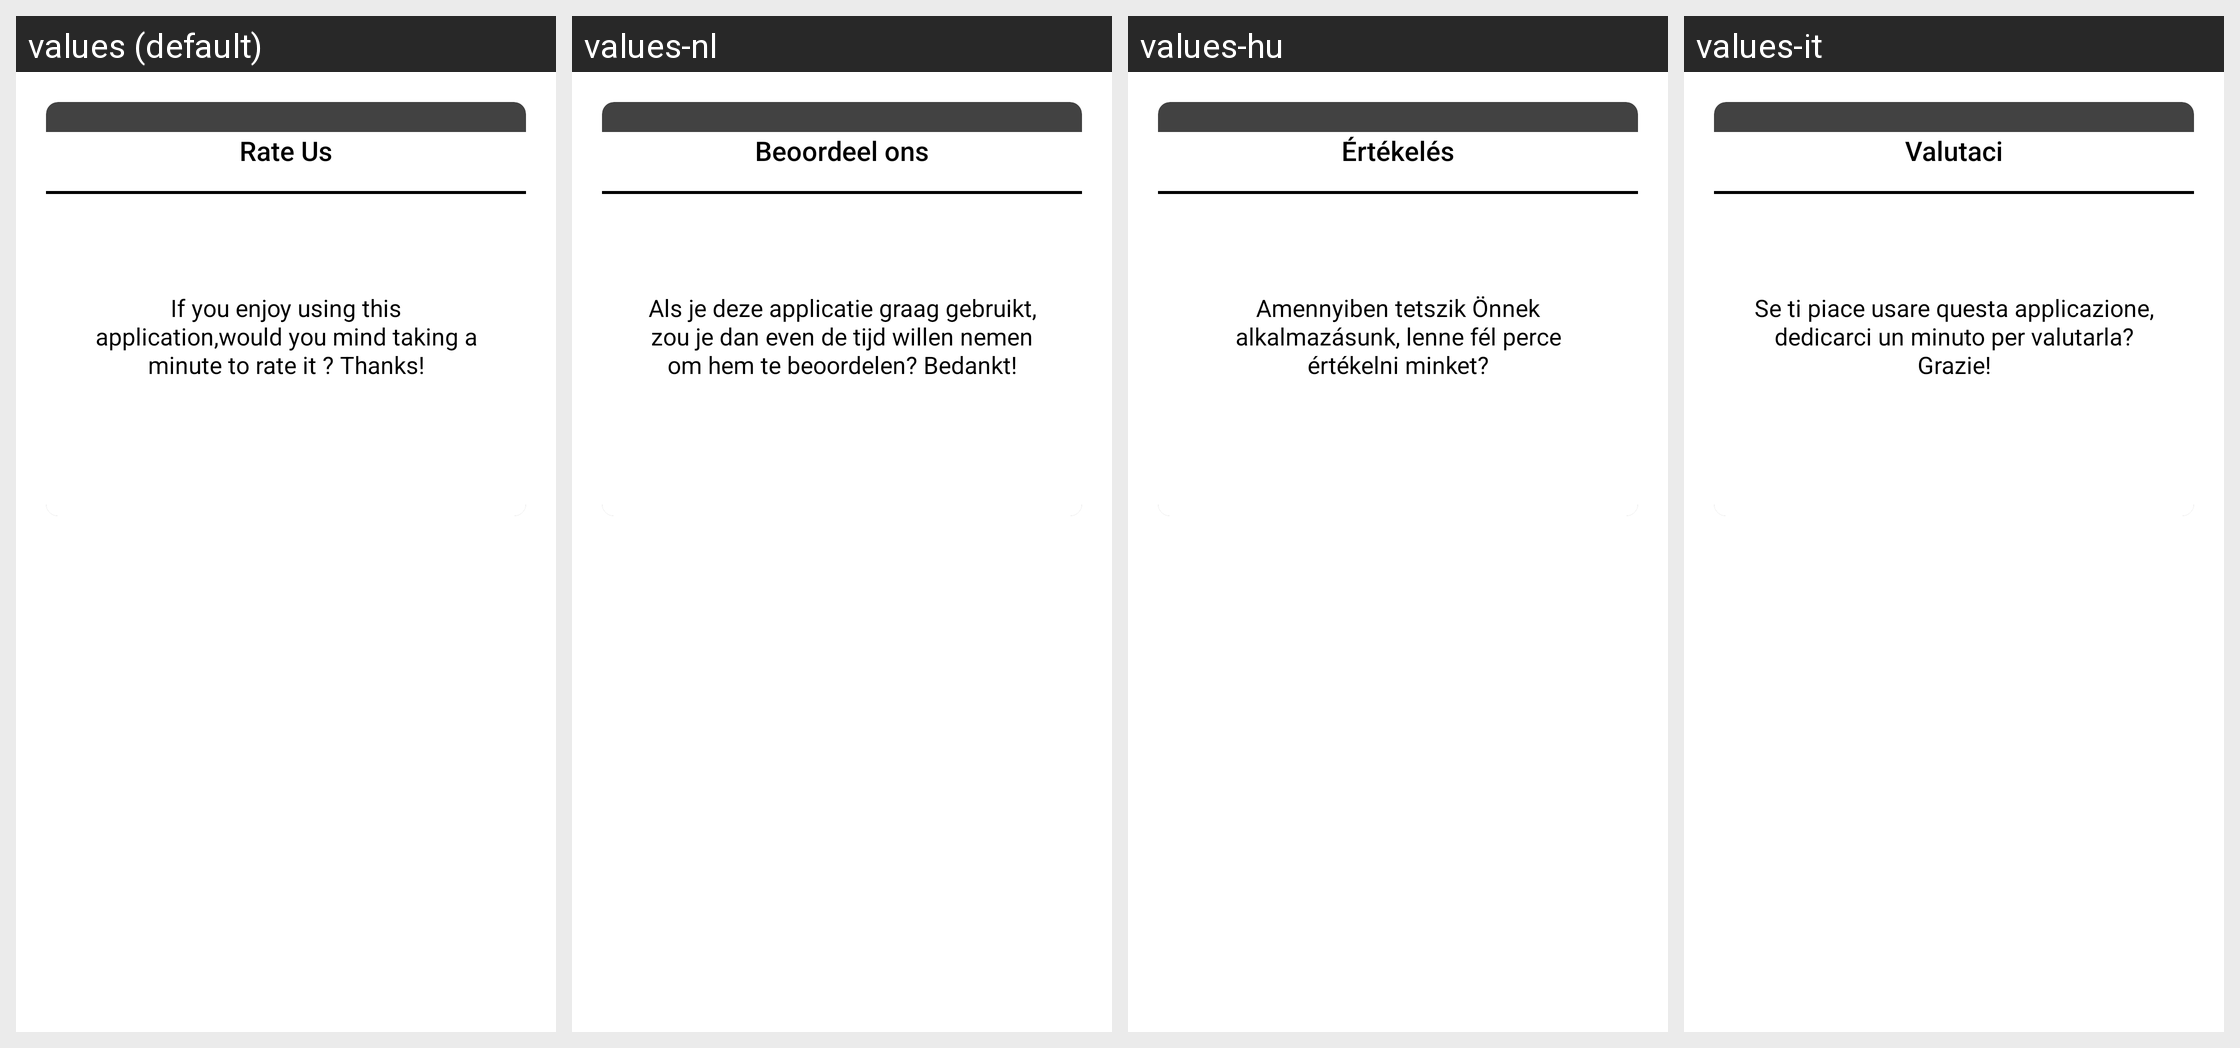

This grid shows one Android layout under several languages. Give, for every string resource on the screen, its name, the default text and each shown locale's text.
Android screen res/layout/rate_us_alert_box.xml rendered under 4 locales, left to right: values (default), values-nl, values-hu, values-it. Device: Nexus 5 (rendered at 1080×1920; each locale shown at half size, 540×960, under a caption strip naming it); theme AppTheme.NoActionBar.
Other locales in the repository, not shown: values-af, values-am, values-ar, values-as, values-az, values-be, values-bg, values-bn, values-bs, values-ca, values-cs, values-da, values-de, values-el, values-en-rCA, values-en-rGB, values-en-rIN, values-en-rXC, values-es, values-es-rUS, values-et, values-eu, values-fa, values-fi, values-fr, values-fr-rCA, values-gl, values-gu, values-he, values-hi, values-hr, values-hy, values-in, values-is, values-iw, values-ja, values-ka, values-kk, values-km, values-kn, values-ko, values-ky, values-lo, values-lt, values-lv, values-mk, values-ml, values-mn, values-mr, values-ms, values-my, values-nb, values-ne, values-or, values-pa, values-pl, values-pt, values-pt-rPT, values-ro, values-ru, values-si, values-sk, values-sl, values-sq, values-sr, values-sv, values-sw, values-ta, values-te, values-th, values-tl, values-tr, values-uk, values-ur, values-uz, values-vi, values-zh-rCN, values-zh-rHK, values-zh-rTW, values-zu.
Strings drawn on this screen, with the default value and each locale's value (text and hints the layout hard-codes, and strings that could not be matched under every locale, appear in the picture but are not listed):

rate_us_text
  values: Rate Us
  values-nl: Beoordeel ons
  values-hu: Értékelés
  values-it: Valutaci

rate_us
  values: If you enjoy using this application,would you mind taking a minute to rate it ? Thanks!
  values-nl: Als je deze applicatie graag gebruikt, zou je dan even de tijd willen nemen om hem te beoordelen? Bedankt!
  values-hu: Amennyiben tetszik Önnek alkalmazásunk, lenne fél perce értékelni minket?
  values-it: Se ti piace usare questa applicazione, dedicarci un minuto per valutarla? Grazie!
